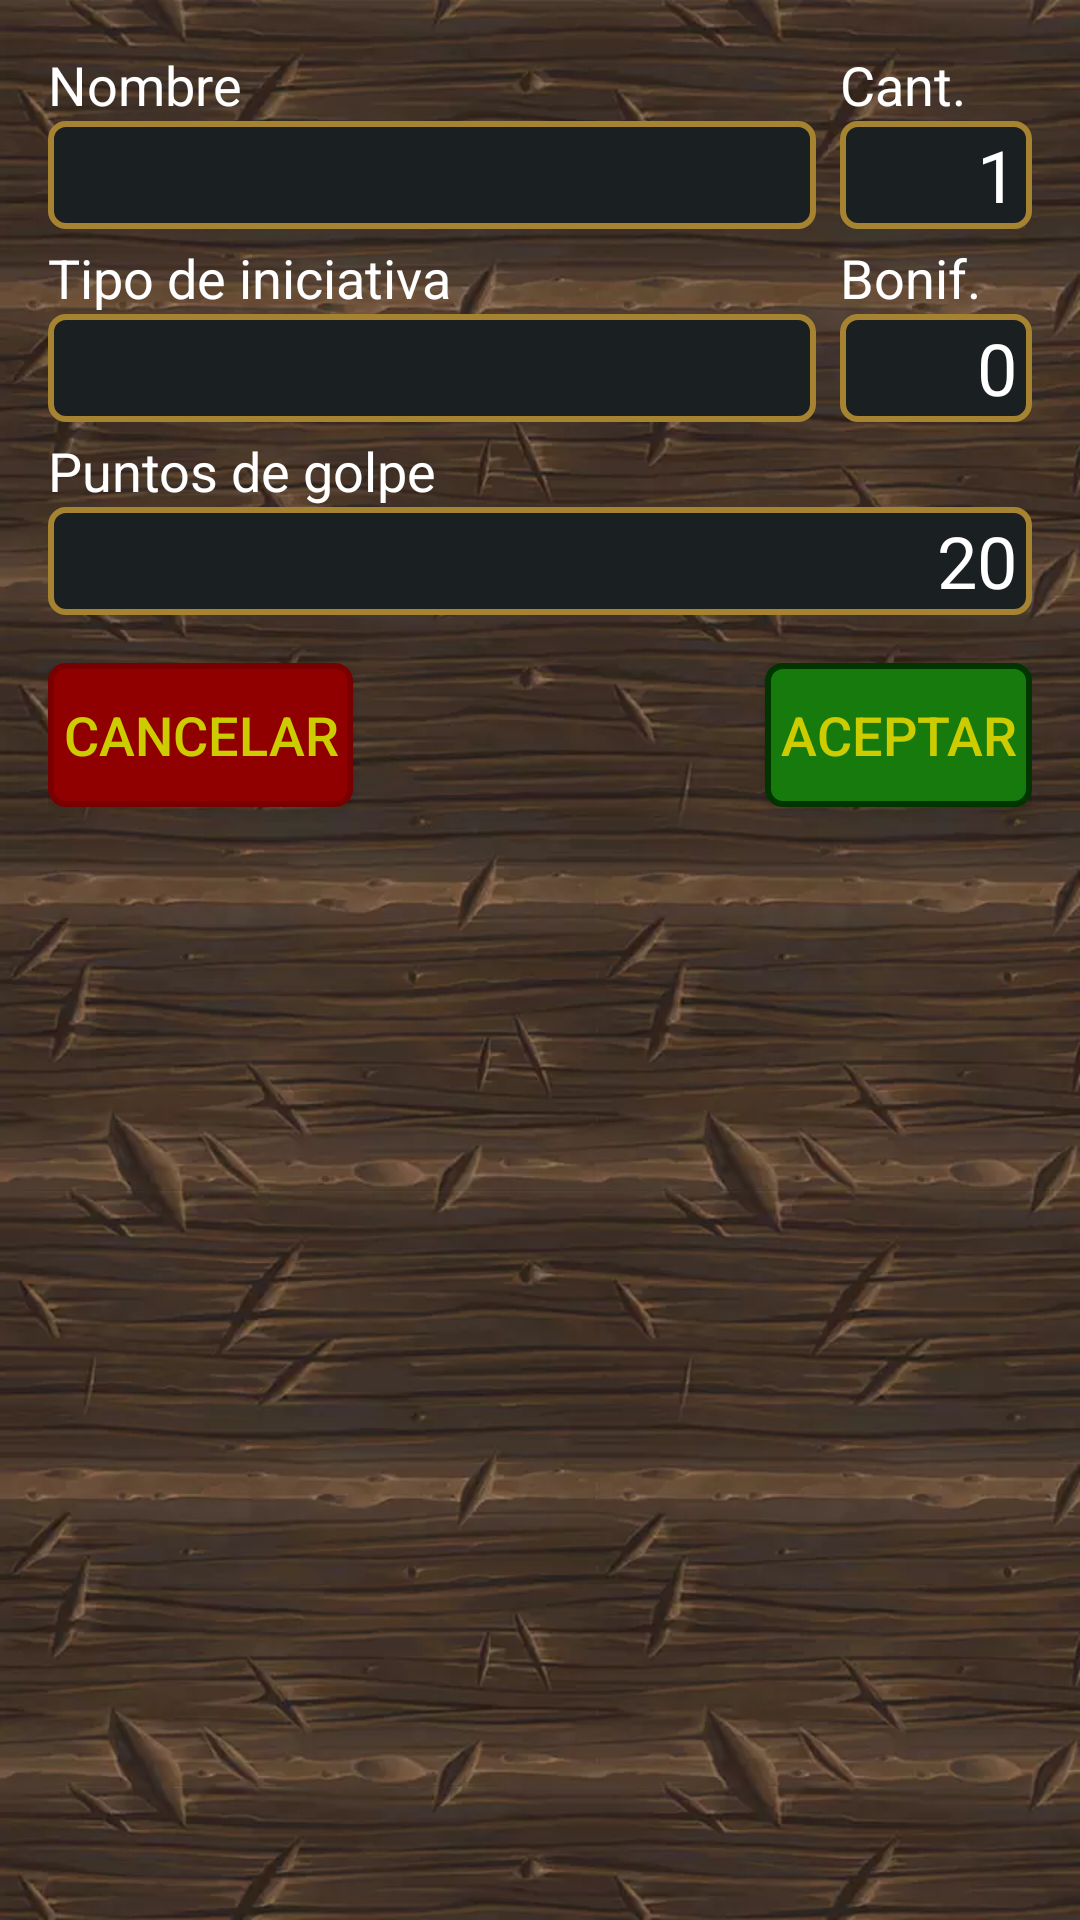

Produce the Android XML layout that renders to this screen, including the resource entries it uses.
<!-- AndroidManifest.xml: application theme Theme.DDChar -->
<!-- res/layout/dialog_input_monster_player.xml -->
<?xml version="1.0" encoding="utf-8"?>
<androidx.constraintlayout.widget.ConstraintLayout xmlns:android="http://schemas.android.com/apk/res/android"
    xmlns:app="http://schemas.android.com/apk/res-auto"
    xmlns:tools="http://schemas.android.com/tools"
    android:id="@+id/inputMonsterLayout"
    android:layout_width="match_parent"
    android:layout_height="wrap_content"
    android:background="@drawable/bg01_wood"
    android:padding="@dimen/dialog_margin"
    tools:context=".dialogs.InputTextActivity">

    <LinearLayout
        android:id="@+id/inputMonsterLayoutNameCountText"
        android:layout_width="0dp"
        android:layout_height="wrap_content"
        android:orientation="horizontal"
        android:weightSum="5"
        app:layout_constraintEnd_toEndOf="parent"
        app:layout_constraintStart_toStartOf="parent"
        app:layout_constraintTop_toTopOf="parent">

        <androidx.appcompat.widget.AppCompatTextView
            android:id="@+id/inputMonsterTextNamePref"
            style="@style/label_style"
            android:layout_width="0dp"
            android:layout_height="wrap_content"
            android:layout_marginEnd="@dimen/control_margin_normal"
            android:layout_weight="4"
            android:text="@string/input_monster_name" />

        <androidx.appcompat.widget.AppCompatTextView
            android:id="@+id/inputMonsterTextCount"
            style="@style/label_style"
            android:layout_width="0dp"
            android:layout_height="wrap_content"
            android:layout_marginStart="@dimen/control_margin_normal"
            android:layout_weight="1"
            android:text="@string/input_monster_count" />
    </LinearLayout>

    <LinearLayout
        android:id="@+id/inputMonsterLayoutNameCountEdit"
        android:layout_width="0dp"
        android:layout_height="@dimen/edit_height"
        android:orientation="horizontal"
        app:layout_constraintEnd_toEndOf="parent"
        app:layout_constraintStart_toStartOf="parent"
        app:layout_constraintTop_toBottomOf="@+id/inputMonsterLayoutNameCountText">

        <androidx.appcompat.widget.AppCompatEditText
            android:id="@+id/inputMonsterEditName"
            style="@style/content_square_style"
            android:layout_width="0dp"
            android:layout_height="match_parent"
            android:layout_marginEnd="@dimen/control_margin_normal"
            android:layout_weight="4"
            android:ems="10"
            android:inputType="textCapSentences"
            android:nextFocusDown="@id/inputMonsterEditCount"
            android:selectAllOnFocus="true"
            android:textSize="24sp"
            tools:ignore="TouchTargetSizeCheck,TextContrastCheck,SpeakableTextPresentCheck" />

        <androidx.appcompat.widget.AppCompatEditText
            android:id="@+id/inputMonsterEditCount"
            style="@style/content_square_style"
            android:layout_width="0dp"
            android:layout_height="match_parent"
            android:layout_marginStart="@dimen/control_margin_normal"
            android:layout_weight="1"
            android:ems="10"
            android:inputType="number"
            android:maxLength="3"
            android:nextFocusDown="@id/inputMonsterSpinnerInitType"
            android:selectAllOnFocus="true"
            android:text="@string/gral_one"
            android:textAlignment="viewEnd"
            android:textSize="24sp"
            tools:ignore="TouchTargetSizeCheck,TextContrastCheck,SpeakableTextPresentCheck,DuplicateSpeakableTextCheck" />
    </LinearLayout>

    <LinearLayout
        android:id="@+id/inputMonsterLayoutInitiativeText"
        android:layout_width="0dp"
        android:layout_height="wrap_content"
        android:layout_marginTop="@dimen/control_margin_normal"
        android:orientation="horizontal"
        app:layout_constraintEnd_toEndOf="parent"
        app:layout_constraintStart_toStartOf="parent"
        app:layout_constraintTop_toBottomOf="@+id/inputMonsterLayoutNameCountEdit">

        <androidx.appcompat.widget.AppCompatTextView
            android:id="@+id/inputMonsterTextInitiative"
            style="@style/label_style"
            android:layout_width="0dp"
            android:layout_height="wrap_content"
            android:layout_marginEnd="@dimen/control_margin_normal"
            android:layout_weight="4"
            android:text="@string/input_monster_initiative" />

        <androidx.appcompat.widget.AppCompatTextView
            android:id="@+id/inputMonsterTextBonusValue"
            style="@style/label_style"
            android:layout_width="0dp"
            android:layout_height="wrap_content"
            android:layout_marginStart="@dimen/control_margin_normal"
            android:layout_weight="1"
            android:text="@string/input_monster_init_text_bonus" />
    </LinearLayout>

    <LinearLayout
        android:id="@+id/inputMonsterLayoutInitiativeValues"
        android:layout_width="0dp"
        android:layout_height="@dimen/edit_height"
        android:orientation="horizontal"
        app:layout_constraintEnd_toEndOf="parent"
        app:layout_constraintStart_toStartOf="parent"
        app:layout_constraintTop_toBottomOf="@+id/inputMonsterLayoutInitiativeText">

        <Spinner
            android:id="@+id/inputMonsterSpinnerInitType"
            style="@style/content_square_style"
            android:layout_width="0dp"
            android:layout_height="match_parent"
            android:layout_marginEnd="@dimen/control_margin_normal"
            android:layout_weight="4"
            android:nextFocusDown="@id/inputMonsterEditBonusValue"
            tools:ignore="SpeakableTextPresentCheck,TouchTargetSizeCheck" />

        <androidx.appcompat.widget.AppCompatEditText
            android:id="@+id/inputMonsterEditBonusValue"
            style="@style/content_square_style"
            android:layout_width="0dp"
            android:layout_height="match_parent"
            android:layout_marginStart="@dimen/control_margin_normal"
            android:layout_weight="1"
            android:ems="10"
            android:inputType="numberSigned|number"
            android:maxLength="3"
            android:nextFocusDown="@id/inputMonsterEditHitPoints"
            android:selectAllOnFocus="true"
            android:text="@string/gral_zero"
            android:textAlignment="viewEnd"
            android:textSize="24sp"
            tools:ignore="TouchTargetSizeCheck,TextContrastCheck,SpeakableTextPresentCheck" />
    </LinearLayout>

    <androidx.appcompat.widget.AppCompatEditText
        android:id="@+id/inputMonsterEditHitPoints"
        style="@style/content_square_style"
        android:layout_width="0dp"
        android:layout_height="@dimen/edit_height"
        android:layout_weight="1"
        android:ems="10"
        android:inputType="number"
        android:maxLength="8"
        android:nextFocusDown="@id/inputMonsterButOk"
        android:selectAllOnFocus="true"
        android:text="@string/input_monster_def_hitpoints"
        android:textAlignment="viewEnd"
        android:textSize="24sp"
        app:layout_constraintEnd_toEndOf="parent"
        app:layout_constraintHorizontal_bias="0.0"
        app:layout_constraintStart_toStartOf="@+id/inputMonsterHitPoints"
        app:layout_constraintTop_toBottomOf="@+id/inputMonsterHitPoints"
        tools:ignore="TouchTargetSizeCheck,TextContrastCheck,SpeakableTextPresentCheck" />

    <androidx.appcompat.widget.AppCompatTextView
        android:id="@+id/inputMonsterHitPoints"
        style="@style/label_style"
        android:layout_width="wrap_content"
        android:layout_height="wrap_content"
        android:layout_marginTop="@dimen/control_margin_normal"
        android:layout_weight="1"
        android:text="@string/input_monster_hitpoints"
        app:layout_constraintStart_toStartOf="parent"
        app:layout_constraintTop_toBottomOf="@+id/inputMonsterLayoutInitiativeValues" />

    <androidx.appcompat.widget.AppCompatButton
        android:id="@+id/inputMonsterButOk"
        style="@style/but_green_style"
        android:layout_width="wrap_content"
        android:layout_height="wrap_content"
        android:text="@string/dialog_but_ok"
        app:layout_constraintEnd_toEndOf="parent"
        app:layout_constraintTop_toTopOf="@+id/inputMonsterButCancel"
        tools:ignore="TextContrastCheck" />

    <androidx.appcompat.widget.AppCompatButton
        android:id="@+id/inputMonsterButCancel"
        style="@style/but_red_style"
        android:layout_width="wrap_content"
        android:layout_height="wrap_content"
        android:layout_marginTop="@dimen/but_margin"
        android:text="@string/dialog_but_cancel"
        app:layout_constraintStart_toStartOf="parent"
        app:layout_constraintTop_toBottomOf="@+id/inputMonsterEditHitPoints" />

</androidx.constraintlayout.widget.ConstraintLayout>
<!-- resources referenced by this layout -->
<resources>
  <dimen name="but_margin">16dp</dimen>
  <dimen name="control_margin_normal">4dp</dimen>
  <dimen name="dialog_margin">16dp</dimen>
  <dimen name="edit_height">36dp</dimen>
  <string name="dialog_but_cancel">Cancelar</string>
  <string name="dialog_but_ok">Aceptar</string>
  <string name="gral_one">1</string>
  <string name="gral_zero">0</string>
  <string name="input_monster_count">Cant.</string>
  <string name="input_monster_def_hitpoints">20</string>
  <string name="input_monster_hitpoints">Puntos de golpe</string>
  <string name="input_monster_init_text_bonus">Bonif.</string>
  <string name="input_monster_initiative">Tipo de iniciativa</string>
  <string name="input_monster_name">Nombre</string>
  <style name="but_green_style" parent="but_base_style">
          <item name="android:textColor">@color/but_green_text</item>
          <item name="android:background">@drawable/shape_button_green</item>
      </style>
  <style name="but_red_style" parent="but_base_style">
          <item name="android:textColor">@color/but_red_text</item>
          <item name="android:background">@drawable/shape_button_red</item>
      </style>
  <style name="label_style">
          <item name="android:textSize">@dimen/gral_font_size_normal</item>
          <item name="android:layout_width">wrap_content</item>
          <item name="android:layout_height">wrap_content</item>
          <item name="android:textColor">@color/content_text</item>
      </style>
  <dimen name="edit_font_size">@dimen/gral_font_size_normal</dimen>
  <dimen name="content_pad_lr">5dp</dimen>
  <dimen name="content_pad_tb">2dp</dimen>
  <color name="gray_normal">#C0C0C0</color>
  <color name="gray_dark">#606060</color>
  <!-- drawable shape_edit_cursor (drawable) -->
  <?xml version="1.0" encoding="utf-8"?>
  <selector xmlns:android="http://schemas.android.com/apk/res/android">
      <item>
          <shape android:shape="rectangle">
              <solid android:color="@color/white"/>
              <size android:width="@dimen/edit_cursor_size" />
          </shape>
      </item>
  </selector>
  <dimen name="gral_font_size_normal">18sp</dimen>
  <color name="brown_normal">#634835</color>
  <color name="brown_dark">#402e22</color>
  <color name="brown_light">#7a5942</color>
  <dimen name="but_font_size">@dimen/gral_font_size_normal</dimen>
  <dimen name="but_pad_lr">5dp</dimen>
  <color name="but_disable_bg">@color/gray_normal</color>
  <color name="but_disable_stroke">@color/gray_light</color>
  <dimen name="but_stroke">2dp</dimen>
  <dimen name="but_corner_radius">5dp</dimen>
  <color name="but_green_press_bg">@color/green_dark</color>
  <color name="but_green_press_stroke">@color/green_very_dark</color>
  <color name="but_green_normal_bg">@color/green_normal</color>
  <color name="but_green_normal_stroke">@color/green_dark</color>
  <color name="but_red_press_bg">@color/red_dark</color>
  <color name="but_red_press_stroke">@color/red_very_dark</color>
  <color name="but_red_normal_bg">@color/red_normal</color>
  <color name="but_red_normal_stroke">@color/red_dark</color>
  <color name="content_bg_disabled">#1a1f21</color>
  <color name="content_stroke_disabled">@color/gray_normal</color>
  <dimen name="content_stroke">2dp</dimen>
  <dimen name="content_corner_radius">5dp</dimen>
  <color name="content_bg_focus">#1a1f21</color>
  <color name="content_stroke_focus">@color/yellow_light</color>
  <color name="content_bg_enabled">#1a1f21</color>
  <color name="content_stroke_enabled">#a58331</color>
  <color name="white">#FFFFFF</color>
  <dimen name="edit_cursor_size">1dp</dimen>
  <color name="gray_light">#E0E0E0</color>
  <color name="green_dark">#003500</color>
  <color name="green_very_dark">#002100</color>
  <color name="green_normal">#167a0d</color>
  <color name="red_dark">#790000</color>
  <color name="red_very_dark">#590000</color>
  <color name="red_normal">#910000</color>
  <color name="yellow_light">#cccc00</color>
</resources>
